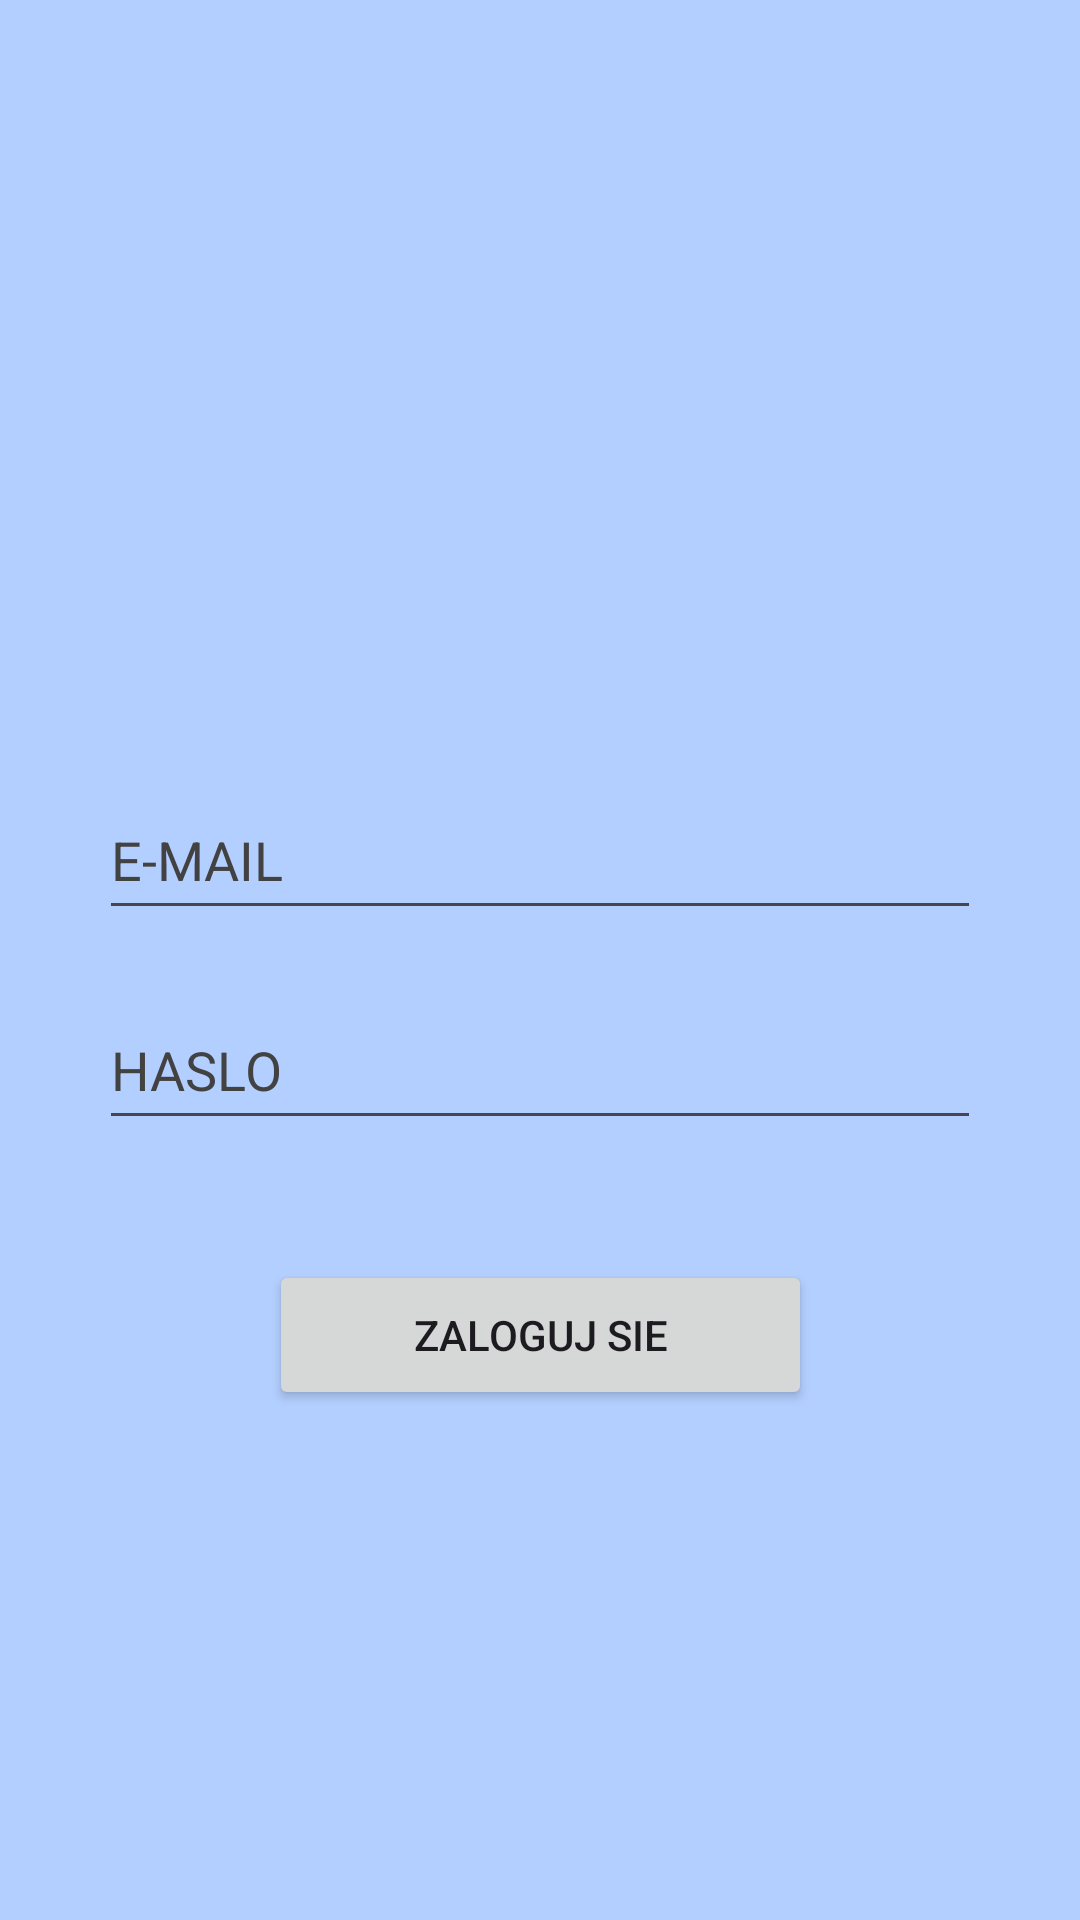

Layout XML and referenced resources for this Android screen:
<!-- AndroidManifest.xml: application theme Theme.ChessGame -->
<!-- res/layout/activity_main.xml -->
<?xml version="1.0" encoding="utf-8"?>
<androidx.constraintlayout.widget.ConstraintLayout xmlns:android="http://schemas.android.com/apk/res/android"
    xmlns:app="http://schemas.android.com/apk/res-auto"
    xmlns:tools="http://schemas.android.com/tools"
    android:layout_width="match_parent"
    android:layout_height="match_parent"
    android:background="@color/myBackgroundColor"
    tools:context=".MainActivity">

    <androidx.constraintlayout.widget.Group
        android:id="@+id/group"
        android:layout_width="wrap_content"
        android:layout_height="wrap_content" />

    <EditText
        android:id="@+id/editTextTextEmailAddress"
        android:layout_width="wrap_content"
        android:layout_height="50dp"
        android:layout_marginTop="260dp"
        android:autofillHints=""
        android:ems="14"
        android:hint="@string/adres_email"
        android:inputType="textEmailAddress"
        android:textColorHint="@color/cardview_dark_background"
        android:textColor="@color/black"
        app:layout_constraintEnd_toEndOf="parent"
        app:layout_constraintStart_toStartOf="parent"
        app:layout_constraintTop_toTopOf="parent" />

    <EditText
        android:id="@+id/editTextTextPassword"
        android:layout_width="wrap_content"
        android:layout_height="50dp"
        android:layout_marginTop="330dp"
        android:autofillHints=""
        android:ems="14"
        android:hint="@string/haslo"
        android:inputType="textPassword"
        android:textColorHint="@color/cardview_dark_background"
        android:textColor="@color/black"
        app:layout_constraintEnd_toEndOf="parent"
        app:layout_constraintStart_toStartOf="parent"
        app:layout_constraintTop_toTopOf="parent" />

    <Button
        android:id="@+id/button2"
        android:layout_width="181dp"
        android:layout_height="50dp"
        android:layout_marginTop="420dp"
        android:text="@string/zaloguj"
        android:shadowColor="@color/grey"
        app:layout_constraintEnd_toEndOf="parent"
        app:layout_constraintStart_toStartOf="parent"
        app:layout_constraintTop_toTopOf="parent" />

</androidx.constraintlayout.widget.ConstraintLayout>
<!-- resources referenced by this layout -->
<resources>
  <color name="black">#FF000000</color>
  <color name="grey">#777777</color>
  <color name="myBackgroundColor">#B3CFFF</color>
  <string name="adres_email">E-MAIL</string>
  <string name="haslo">HASLO</string>
  <string name="zaloguj">ZALOGUJ SIE</string>
  <style name="Theme.ChessGame" parent="Base.Theme.ChessGame" />
  <style name="Base.Theme.ChessGame" parent="Theme.Material3.DayNight.NoActionBar">
          
          
      </style>
</resources>
